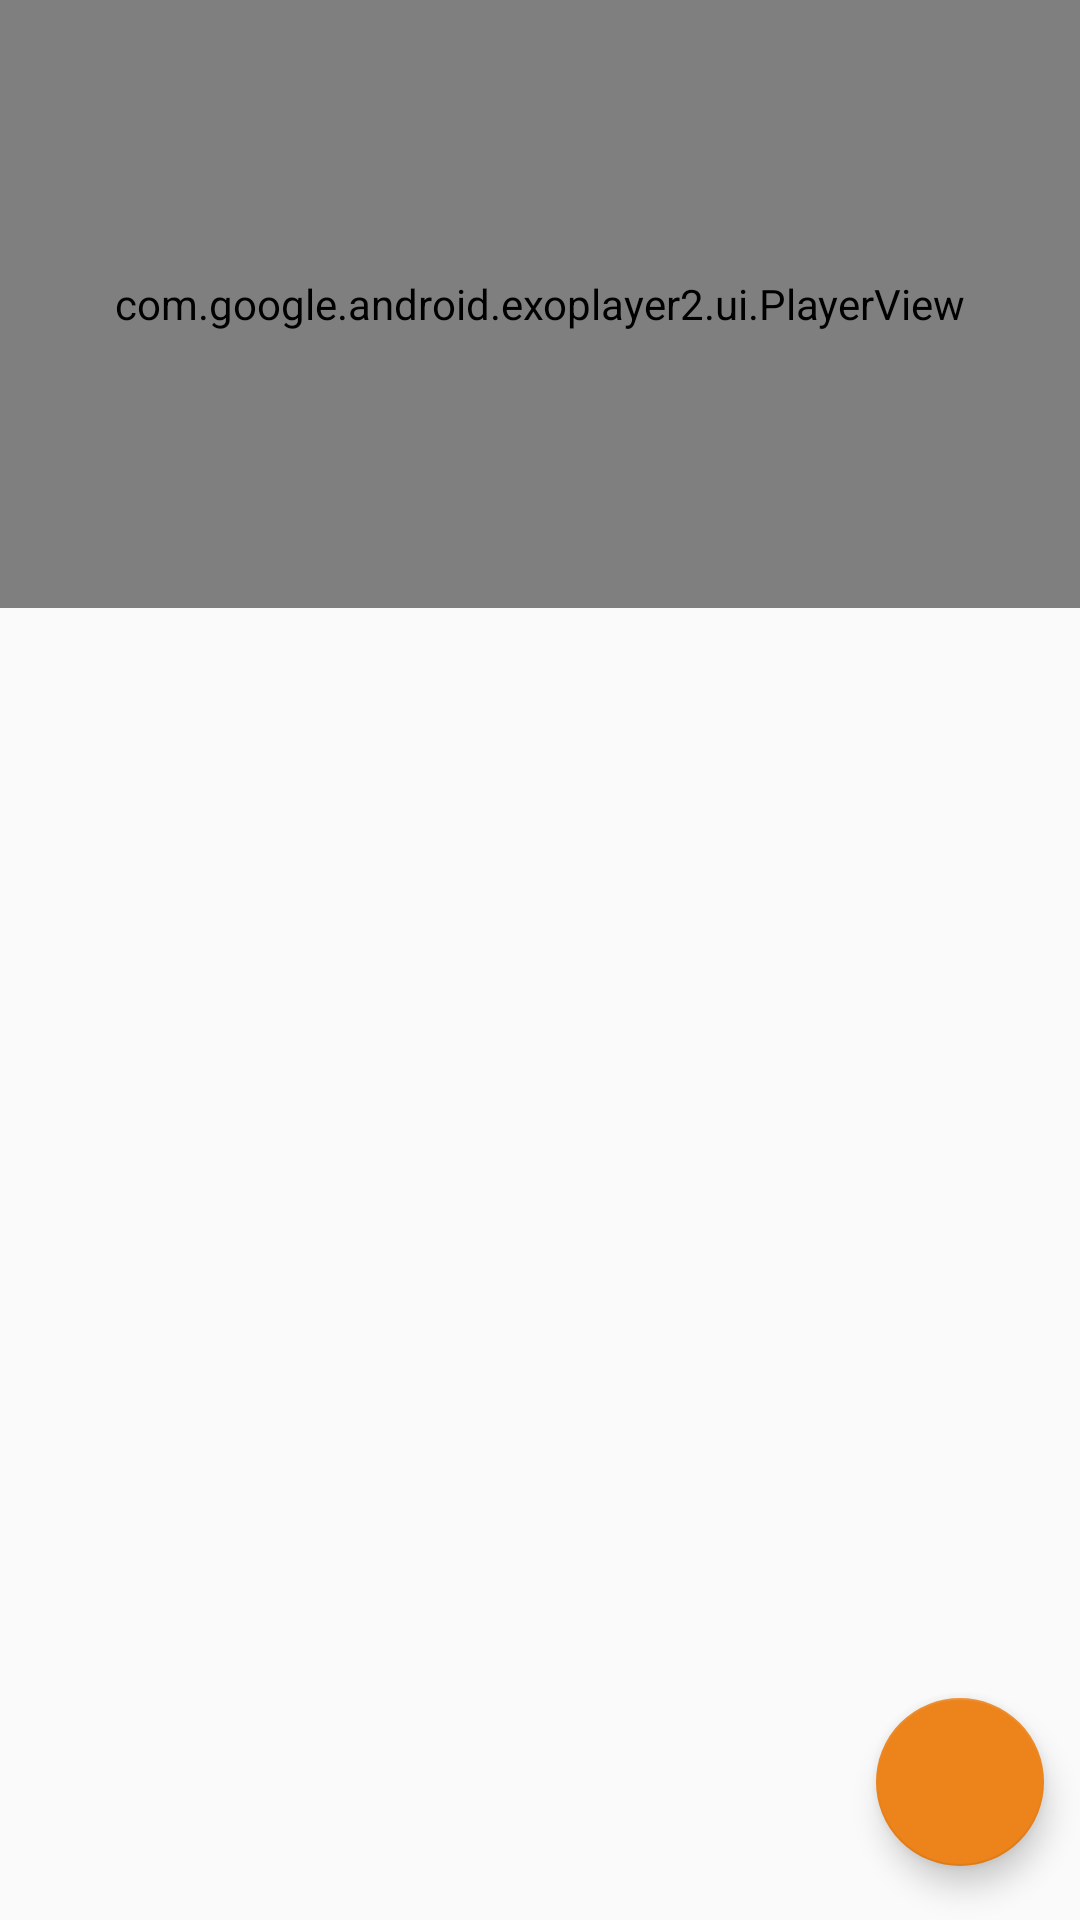

Android layout source for this screen:
<!-- AndroidManifest.xml: application theme AppTheme -->
<!-- res/layout/activity_video.xml -->
<?xml version="1.0" encoding="utf-8"?>
<layout
    xmlns:android = "http://schemas.android.com/apk/res/android"
    xmlns:app = "http://schemas.android.com/apk/res-auto"
    >
    
    <data>
        
        <variable
            name = "activity"
            type = "blog.cmcmcmcm.webvideoarchiving.activity.VideoActivity"
            />
    </data>
    
    <android.support.constraint.ConstraintLayout
        android:layout_width = "match_parent"
        android:layout_height = "match_parent"
        android:focusable = "true"
        android:focusableInTouchMode = "true">
        
        
        <com.google.android.exoplayer2.ui.PlayerView
            android:id = "@+id/player_video"
            android:layout_width = "0dp"
            android:layout_height = "0dp"
            app:controller_layout_id = "@layout/exo_controller_video"
            app:layout_constraintDimensionRatio = "16:9"
            app:layout_constraintEnd_toEndOf = "parent"
            app:layout_constraintStart_toStartOf = "parent"
            app:layout_constraintTop_toTopOf = "parent" />
        
        
        <android.support.v7.widget.RecyclerView
            android:id = "@+id/recycler_video_tag"
            android:paddingTop="8dp"
            android:layout_width = "0dp"
            android:layout_height = "0dp"
            app:layout_constraintBottom_toBottomOf="parent"
            app:layout_constraintEnd_toEndOf = "parent"
            app:layout_constraintStart_toStartOf = "parent"
            app:layout_constraintTop_toBottomOf="@+id/player_video"/>
    
        <android.support.design.widget.FloatingActionButton
            android:id = "@+id/float_video_add_tag"
            style = "@style/FloatingButtonBrowser"
            android:layout_width="wrap_content"
            android:layout_height="wrap_content"
            android:onClick="@{ () -> activity.onAddTagClick() }"
            android:src="@drawable/ic_add_white_24dp"
            app:layout_constraintEnd_toEndOf = "parent"
            />


    </android.support.constraint.ConstraintLayout>
</layout>
<!-- res/layout/exo_controller_video.xml (included above) -->
<?xml version="1.0" encoding="utf-8"?>
<layout xmlns:android = "http://schemas.android.com/apk/res/android"
    xmlns:app = "http://schemas.android.com/apk/res-auto">
    
    <android.support.constraint.ConstraintLayout
        android:id = "@+id/exo_controller_root"
        android:layout_width = "match_parent"
        android:layout_height = "match_parent"
        android:layoutDirection = "ltr">
        
        <ImageButton
            android:id = "@+id/exo_pip"
            style = "@style/ExoButton"
            android:background = "@android:color/transparent"
            android:src = "@drawable/ic_pip_white"
            app:layout_constraintStart_toStartOf = "parent"
            app:layout_constraintTop_toTopOf = "parent" />
        
        
        <ImageButton
            android:id = "@+id/exo_share"
            style = "@style/ExoButton"
            android:layout_marginEnd = "10dp"
            android:background = "@android:color/transparent"
            android:src = "@drawable/ic_share"
            app:layout_constraintEnd_toEndOf = "parent"
            app:layout_constraintTop_toTopOf = "parent" />
        
        <ImageButton
            android:id = "@+id/exo_prev"
            style = "@style/ExoMediaButton.Previous"
            app:layout_constraintBottom_toBottomOf = "parent"
            app:layout_constraintTop_toTopOf = "parent " />
        
        <ImageButton
            android:id = "@+id/exo_play"
            style = "@style/ExoMediaButton.Play"
            app:layout_constraintBottom_toBottomOf = "parent"
            app:layout_constraintEnd_toEndOf = "parent"
            app:layout_constraintStart_toStartOf = "parent"
            app:layout_constraintTop_toTopOf = "parent" />
        
        <ImageButton
            android:id = "@+id/exo_pause"
            style = "@style/ExoMediaButton.Pause"
            app:layout_constraintBottom_toBottomOf = "parent"
            app:layout_constraintEnd_toEndOf = "parent"
            app:layout_constraintStart_toStartOf = "parent"
            app:layout_constraintTop_toTopOf = "parent" />
        
        <ImageButton
            android:id = "@+id/exo_next"
            style = "@style/ExoMediaButton.Next"
            app:layout_constraintBottom_toBottomOf = "parent"
            app:layout_constraintEnd_toEndOf = "parent"
            app:layout_constraintTop_toTopOf = "parent" />
        
        <android.support.constraint.ConstraintLayout
            android:layout_width = "0dp"
            android:layout_height = "wrap_content"
            app:layout_constraintBottom_toBottomOf = "parent"
            app:layout_constraintEnd_toEndOf = "parent"
            app:layout_constraintStart_toStartOf = "parent">
            
            <TextView
                android:id = "@+id/exo_position"
                android:layout_width = "wrap_content"
                android:layout_height = "wrap_content"
                android:includeFontPadding = "false"
                android:padding = "4dp"
                android:textColor = "@android:color/white"
                android:textSize = "14sp"
                app:layout_constraintBottom_toTopOf = "@+id/exo_progress"
                app:layout_constraintStart_toStartOf = "parent"
                app:layout_constraintTop_toTopOf = "parent"
                app:layout_constraintVertical_bias = "1" />
            
            <com.google.android.exoplayer2.ui.DefaultTimeBar
                android:id = "@+id/exo_progress"
                android:layout_width = "0dp"
                android:layout_height = "20dp"
                app:layout_constraintBottom_toBottomOf = "parent"
                app:layout_constraintEnd_toEndOf = "parent"
                app:layout_constraintStart_toStartOf = "parent" />
            
            <TextView
                android:id = "@+id/exo_duration"
                android:layout_width = "wrap_content"
                android:layout_height = "wrap_content"
                android:includeFontPadding = "false"
                android:padding = "4dp"
                android:textColor = "@android:color/white"
                android:textSize = "13sp"
                app:layout_constraintBottom_toTopOf = "@+id/exo_progress"
                app:layout_constraintEnd_toStartOf = "@+id/exo_full_screen"
                app:layout_constraintTop_toTopOf = "@+id/exo_position" />
            
            <ImageButton
                android:id = "@+id/exo_full_screen"
                style = "@style/ExoButton"
                android:background = "@android:color/transparent"
                android:src = "@drawable/ic_fullscreen"
                app:layout_constraintBottom_toTopOf = "@+id/exo_progress"
                app:layout_constraintEnd_toEndOf = "parent"
                app:layout_constraintTop_toTopOf = "@+id/exo_position" />
        
        </android.support.constraint.ConstraintLayout>
    </android.support.constraint.ConstraintLayout>
</layout>
<!-- resources referenced by this layout -->
<resources>
  <style name="FloatingButtonBrowser">
          <item name="useCompatPadding">true</item>
          <item name="fabSize">normal</item>
          <item name="layout_constraintBottom_toBottomOf">parent</item>
      </style>
  <style name="AppTheme" parent="Theme.AppCompat.Light.NoActionBar">
          
          <item name="colorPrimary">@color/colorPrimary</item>
          <item name="colorPrimaryDark">@color/colorPrimaryDark</item>
          <item name="colorAccent">@color/colorAccent</item>
      </style>
  <color name="colorPrimary">#15BD38</color>
  <color name="colorPrimaryDark">#666666</color>
  <color name="colorAccent">#EC831B</color>
</resources>
